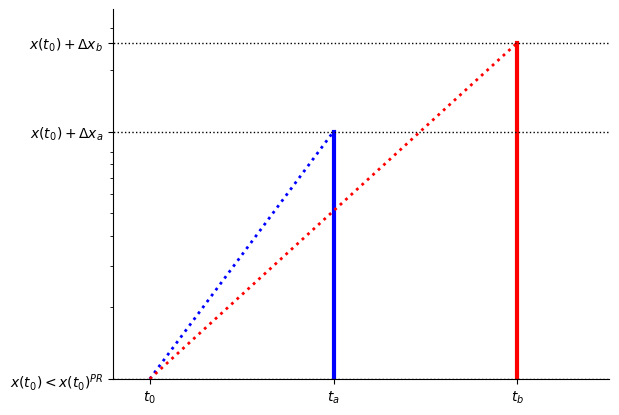

The script that saved this image: (Note: this script raises an exception after producing the figure.)
#!/usr/bin/env python3
# -*- coding: utf-8 -*-
"""
Created on Fri Apr 13 10:54:25 2018

[redacted]
"""
import matplotlib.pyplot as plt
import numpy as np
import pandas as pd
from datetime import datetime

t0=0
ta=1
tb=2
x0=1
Dxa=10
Dxb=25
tPR=(Dxa*tb-Dxb*ta)/(Dxa-Dxb)




#Payouts
plt.plot([ta, ta], [x0, x0+Dxa], 'b-', lw=3)
plt.plot([tb, tb], [x0, x0+Dxb], 'r-', lw=3)

#wealth levels
plt.plot([-.3, 2.5], [x0, x0], 'k:', lw=1)
plt.plot([-.3, 2.5], [x0+Dxa, x0+Dxa], 'k:', lw=1)
plt.plot([-.3, 2.5], [x0+Dxb, x0+Dxb], 'k:', lw=1)

#initial slopes
plt.plot([t0,ta], [x0, x0+Dxa], 'b:', lw=2)
plt.plot([t0,tb], [x0, x0+Dxb], 'r:', lw=2)

#indifference slopes
#plt.plot([tPR,ta], [x0, x0+Dxa], 'b:', lw=2)
#plt.plot([tPR,tb], [x0, x0+Dxb], 'r:', lw=3)

#reversed slopes
#plt.plot([(tPR+ta)/2,ta], [x0, x0+Dxa], 'b:', lw=2)
#plt.plot([(tPR+ta)/2,tb], [x0, x0+Dxb], 'r:', lw=2)
#plt.plot([0, 2], [0, 3], 'r:', lw=4)
#plt.plot([0, 1], [0, 1], 'b:', lw=3)
plt.rc('xtick',labelsize=16)
plt.rc('ytick',labelsize=16)
plt.gca().spines['right'].set_color('none')
plt.gca().spines['top'].set_color('none')
#plt.xlabel('$t$',fontsize=16)
#plt.ylabel('Payment',fontsize=16)
plt.yscale('log')
plt.xticks([t0,ta,tb], ['$t_0$','$t_a$','$t_b$'], rotation=0)
plt.yticks([x0,x0+Dxa,x0+Dxb], ['$x(t_0)<x(t_0)^{PR}$','$x(t_0)+\Delta x_a$','$x(t_0)+\Delta x_b$'], rotation=0)
plt.xlim(-0.2,2.5)
plt.ylim(x0,x0+Dxb+10)
plt.savefig("./../reversal_B_1.pdf", bbox_inches='tight')
plt.show()
